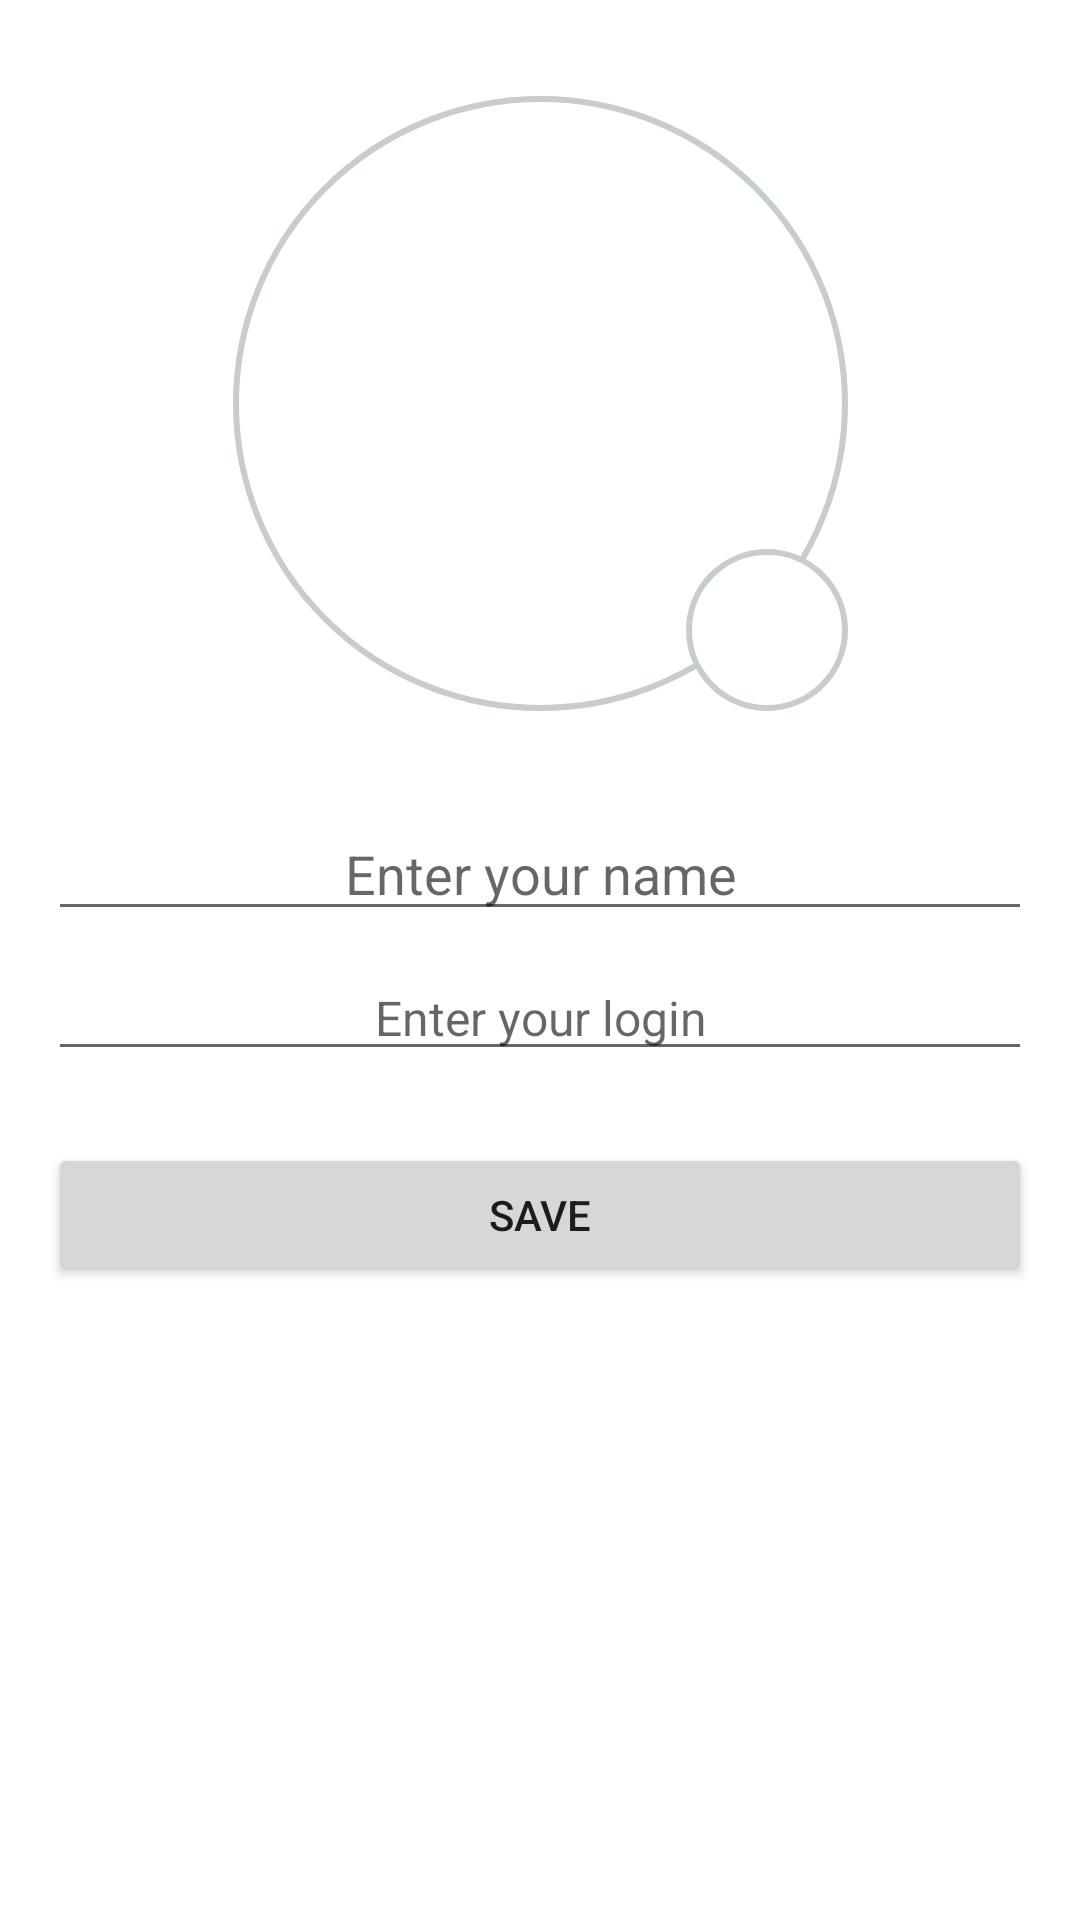

Reconstruct the res/layout file that produces this screen, plus the resources it refers to.
<!-- AndroidManifest.xml: application theme Theme.Android41 -->
<!-- res/layout/fragment_edit_pofile.xml -->
<?xml version="1.0" encoding="utf-8"?>
<androidx.constraintlayout.widget.ConstraintLayout xmlns:android="http://schemas.android.com/apk/res/android"
    xmlns:app="http://schemas.android.com/apk/res-auto"
    xmlns:tools="http://schemas.android.com/tools"
    android:layout_width="match_parent"
    android:layout_height="match_parent"
    tools:context=".ui.profile.ProfileFragment">
    <ImageView
        android:id="@+id/iv_profile"
        app:layout_constraintTop_toTopOf="parent"
        app:layout_constraintStart_toStartOf="parent"
        app:layout_constraintEnd_toEndOf="parent"
        android:src="@drawable/ic_person_24"
        android:layout_marginTop="32dp"
        android:layout_width="205dp"
        android:layout_height="205dp"
        android:background="@drawable/img"
        />
    <ImageButton
        android:id="@+id/btn_edit_profile_avatar"
        app:layout_constraintEnd_toEndOf="@+id/iv_profile"
        app:layout_constraintBottom_toBottomOf="@+id/iv_profile"
        android:src="@drawable/ic_add_a_photo_24"
        android:layout_width="54dp"
        android:layout_height="54dp"
        android:background="@drawable/img"/>
    <EditText
        app:layout_constraintTop_toBottomOf="@+id/iv_profile"
        android:layout_marginHorizontal="16dp"
        android:layout_marginTop="32dp"
        android:id="@+id/et_profile_name"
        android:layout_width="match_parent"
        tools:text="Alex Marshall"
        android:gravity="center"
        android:hint="@string/profile_name_hint"
        android:textSize="18sp"
        android:textColor="@color/black"
        android:layout_height="wrap_content"/>
    <EditText
        android:id="@+id/et_profile_login"
        android:layout_marginHorizontal="16dp"
        app:layout_constraintTop_toBottomOf="@+id/et_profile_name"
        android:layout_marginTop="8dp"
        tools:text="Alex Marshall"
        android:hint="@string/profile_login_hint"
        android:gravity="center"
        android:textSize="16sp"
        android:textColor="@color/grey_text"
        android:layout_width="match_parent"
        android:layout_height="wrap_content"/>
    <Button
        android:id="@+id/btn_save_profile"
        app:layout_constraintTop_toBottomOf="@id/et_profile_login"
        android:layout_marginTop="24dp"
        android:layout_width="match_parent"
        android:layout_height="wrap_content"
        android:text="@string/profile_save_btn"
        android:layout_marginHorizontal="16dp"
        />
</androidx.constraintlayout.widget.ConstraintLayout>
<!-- resources referenced by this layout -->
<resources>
  <color name="black">#FF000000</color>
  <color name="grey_text">#808080</color>
  <!-- drawable img (drawable) -->
  <?xml version="1.0" encoding="utf-8"?>
  <layer-list xmlns:android="http://schemas.android.com/apk/res/android" >
      <item android:drawable="@drawable/circle_img"/>
  </layer-list>
  <string name="profile_login_hint">Enter your login</string>
  <string name="profile_name_hint">Enter your name</string>
  <string name="profile_save_btn">Save</string>
  <style name="Theme.Android41" parent="Theme.MaterialComponents.DayNight.DarkActionBar">
          
          <item name="colorPrimary">@color/purple_500</item>
          <item name="colorPrimaryVariant">@color/purple_700</item>
          <item name="colorOnPrimary">@color/white</item>
          
          <item name="colorSecondary">@color/teal_200</item>
          <item name="colorSecondaryVariant">@color/teal_700</item>
          <item name="colorOnSecondary">@color/black</item>
          
          <item name="android:statusBarColor">?attr/colorPrimaryVariant</item>
      </style>
  <!-- drawable circle_img (drawable) -->
  <?xml version="1.0" encoding="utf-8"?>
      <shape xmlns:android="http://schemas.android.com/apk/res/android"
          android:innerRadius="0dp"
          android:shape="ring"
          android:thicknessRatio="2"
          android:useLevel="false" >
          <solid android:color="@android:color/white" />
  
          <stroke
              android:width="2dp"
              android:color="@color/grey_border" />
      <margin
          android:bottom="2dp"
          android:left="2dp"
          android:right="2dp"
          android:top="4dp" />
      </shape>
  <color name="purple_500">#FF6200EE</color>
  <color name="purple_700">#FF3700B3</color>
  <color name="white">#FFFFFFFF</color>
  <color name="teal_200">#FF03DAC5</color>
  <color name="teal_700">#FF018786</color>
  <color name="grey_border">#C7CDC9</color>
</resources>
